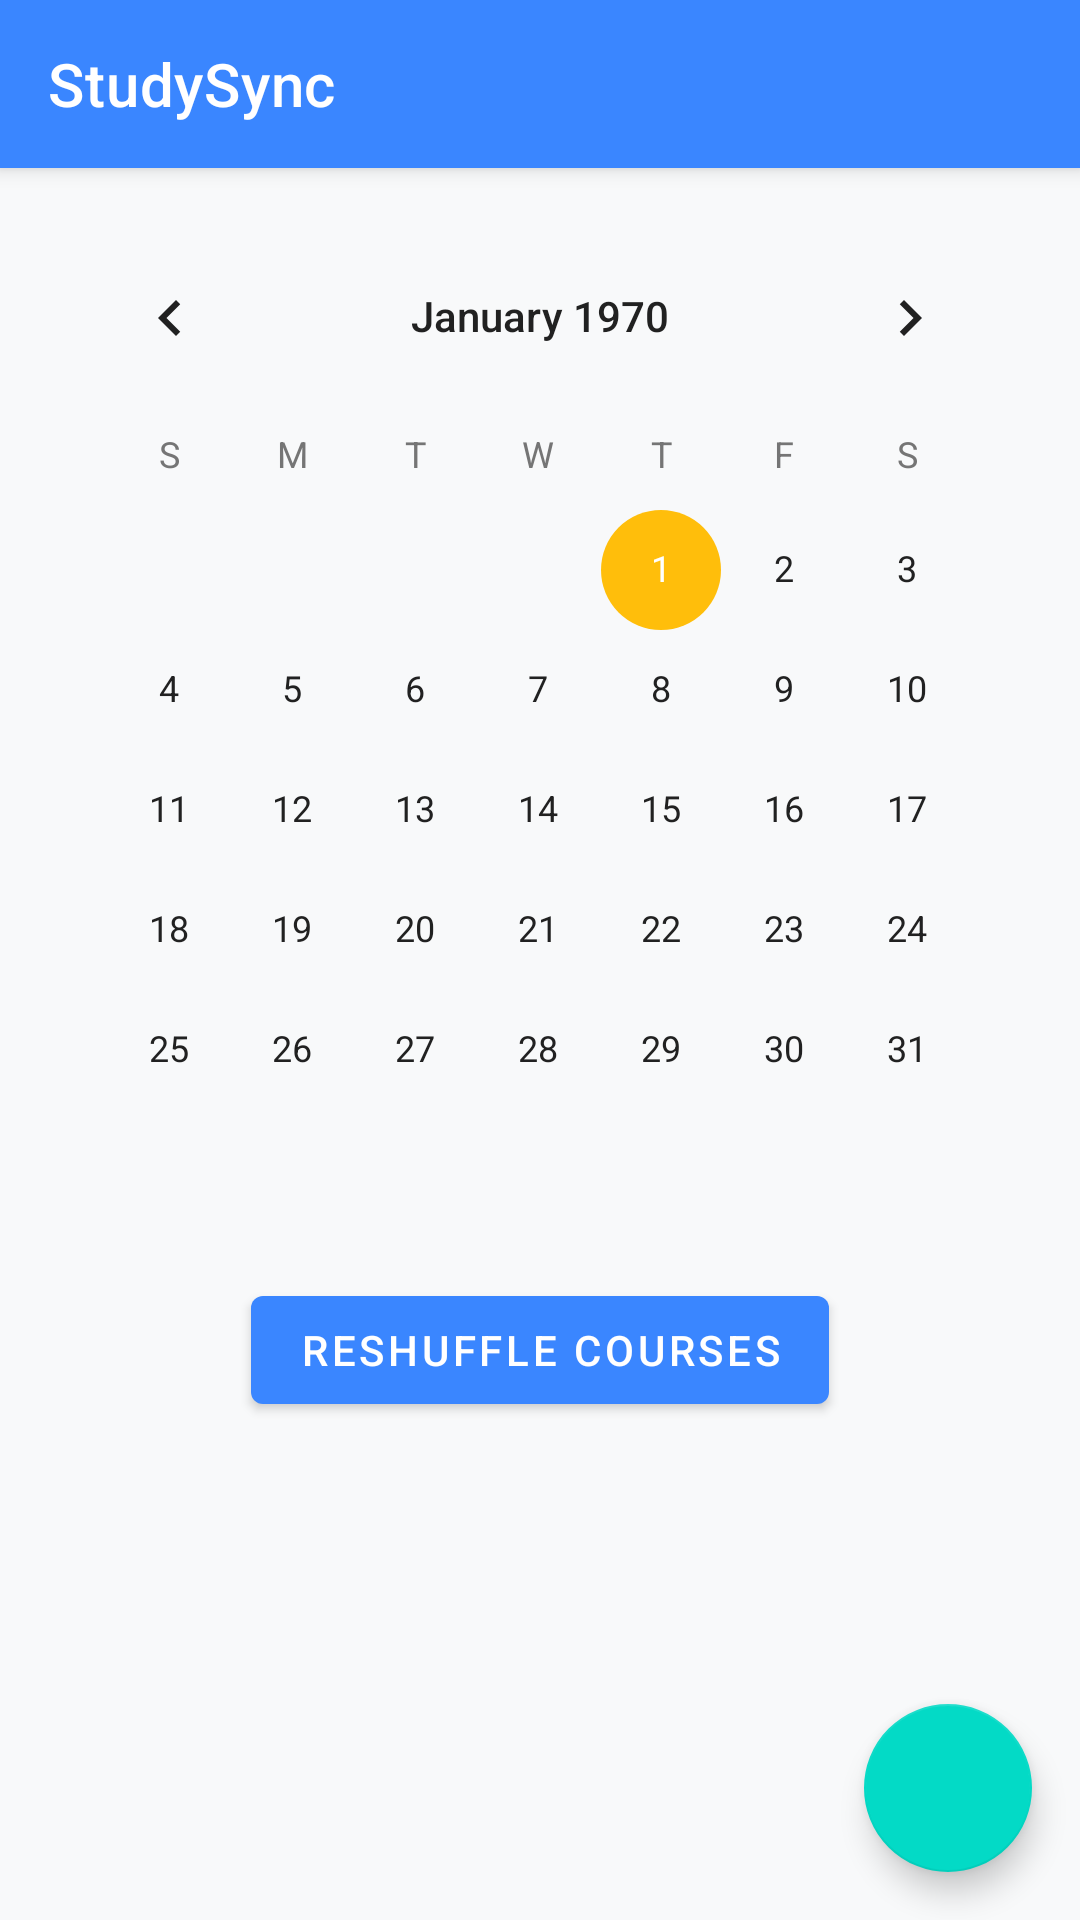

Layout XML and referenced resources for this Android screen:
<!-- AndroidManifest.xml: application theme AppTheme -->
<!-- res/layout/activity_schedule_overview.xml -->
<androidx.coordinatorlayout.widget.CoordinatorLayout xmlns:android="http://schemas.android.com/apk/res/android"
    xmlns:tools="http://schemas.android.com/tools"
    xmlns:app="http://schemas.android.com/apk/res-auto"
    android:layout_width="match_parent"
    android:layout_height="match_parent"
    tools:context=".ScheduleOverviewActivity">

    
    <include
        layout="@layout/toolbar"
        android:layout_width="match_parent"
        android:layout_height="wrap_content" />

    
    <LinearLayout
        android:layout_width="match_parent"
        android:layout_height="match_parent"
        android:orientation="vertical"
        android:layout_marginTop="56dp">

        
        <CalendarView
            android:id="@+id/calendar"
            android:layout_width="match_parent"
            android:layout_height="wrap_content"
            android:layout_margin="16dp" />

        
        <com.google.android.material.button.MaterialButton
            android:id="@+id/btnReshuffle"
            android:layout_width="wrap_content"
            android:layout_height="wrap_content"
            android:text="Reshuffle Courses"
            android:layout_gravity="center" />

        
        <androidx.recyclerview.widget.RecyclerView
            android:id="@+id/rvSchedules"
            android:layout_width="match_parent"
            android:layout_height="0dp"
            android:layout_weight="1"
            android:layout_margin="16dp" />
    </LinearLayout>

    
    <com.google.android.material.floatingactionbutton.FloatingActionButton
        android:id="@+id/fabAddSchedule"
        android:layout_width="wrap_content"
        android:layout_height="wrap_content"
        android:layout_gravity="bottom|end"
        android:layout_margin="16dp"
        android:src="@drawable/ic_add"
        android:contentDescription="Add Schedule" />

</androidx.coordinatorlayout.widget.CoordinatorLayout>
<!-- res/layout/toolbar.xml (included above) -->
<?xml version="1.0" encoding="utf-8"?>
<com.google.android.material.appbar.MaterialToolbar
    xmlns:android="http://schemas.android.com/apk/res/android"
    android:id="@+id/toolbar"
    android:layout_width="match_parent"
    android:layout_height="wrap_content"
    android:background="?attr/colorPrimary"
    android:elevation="4dp"
    android:title="StudySync"
    android:titleTextColor="@color/colorWhite"
    android:theme="@style/ThemeOverlay.AppCompat.Dark.ActionBar"/>
<!-- resources referenced by this layout -->
<resources>
  <color name="colorWhite">#FFFFFF</color>
  <style name="AppTheme" parent="Theme.MaterialComponents.Light.NoActionBar">
          
          <item name="colorPrimary">@color/colorPrimary</item>
          <item name="colorPrimaryVariant">@color/colorPrimaryDark</item>
          <item name="colorAccent">@color/colorAccent</item>
          <item name="android:textColorPrimary">@color/colorTextPrimary</item>
          <item name="android:textColorSecondary">@color/colorTextSecondary</item>
          <item name="android:windowBackground">@color/colorBackground</item>
          <item name="buttonStyle">@style/ButtonStyle</item>
      </style>
  <color name="colorPrimary">#3A86FF</color>
  <color name="colorPrimaryDark">#2B6CB0</color>
  <color name="colorAccent">#FFBE0B</color>
  <color name="colorTextPrimary">#212121</color>
  <color name="colorTextSecondary">#757575</color>
  <color name="colorBackground">#F8F9FA</color>
  <style name="ButtonStyle" parent="Widget.MaterialComponents.Button">
          <item name="backgroundTint">@color/colorPrimary</item>
          <item name="android:textColor">@color/colorWhite</item>
          <item name="android:padding">16dp</item>
          <item name="android:textStyle">bold</item>
          <item name="cornerRadius">8dp</item>
      </style>
</resources>
